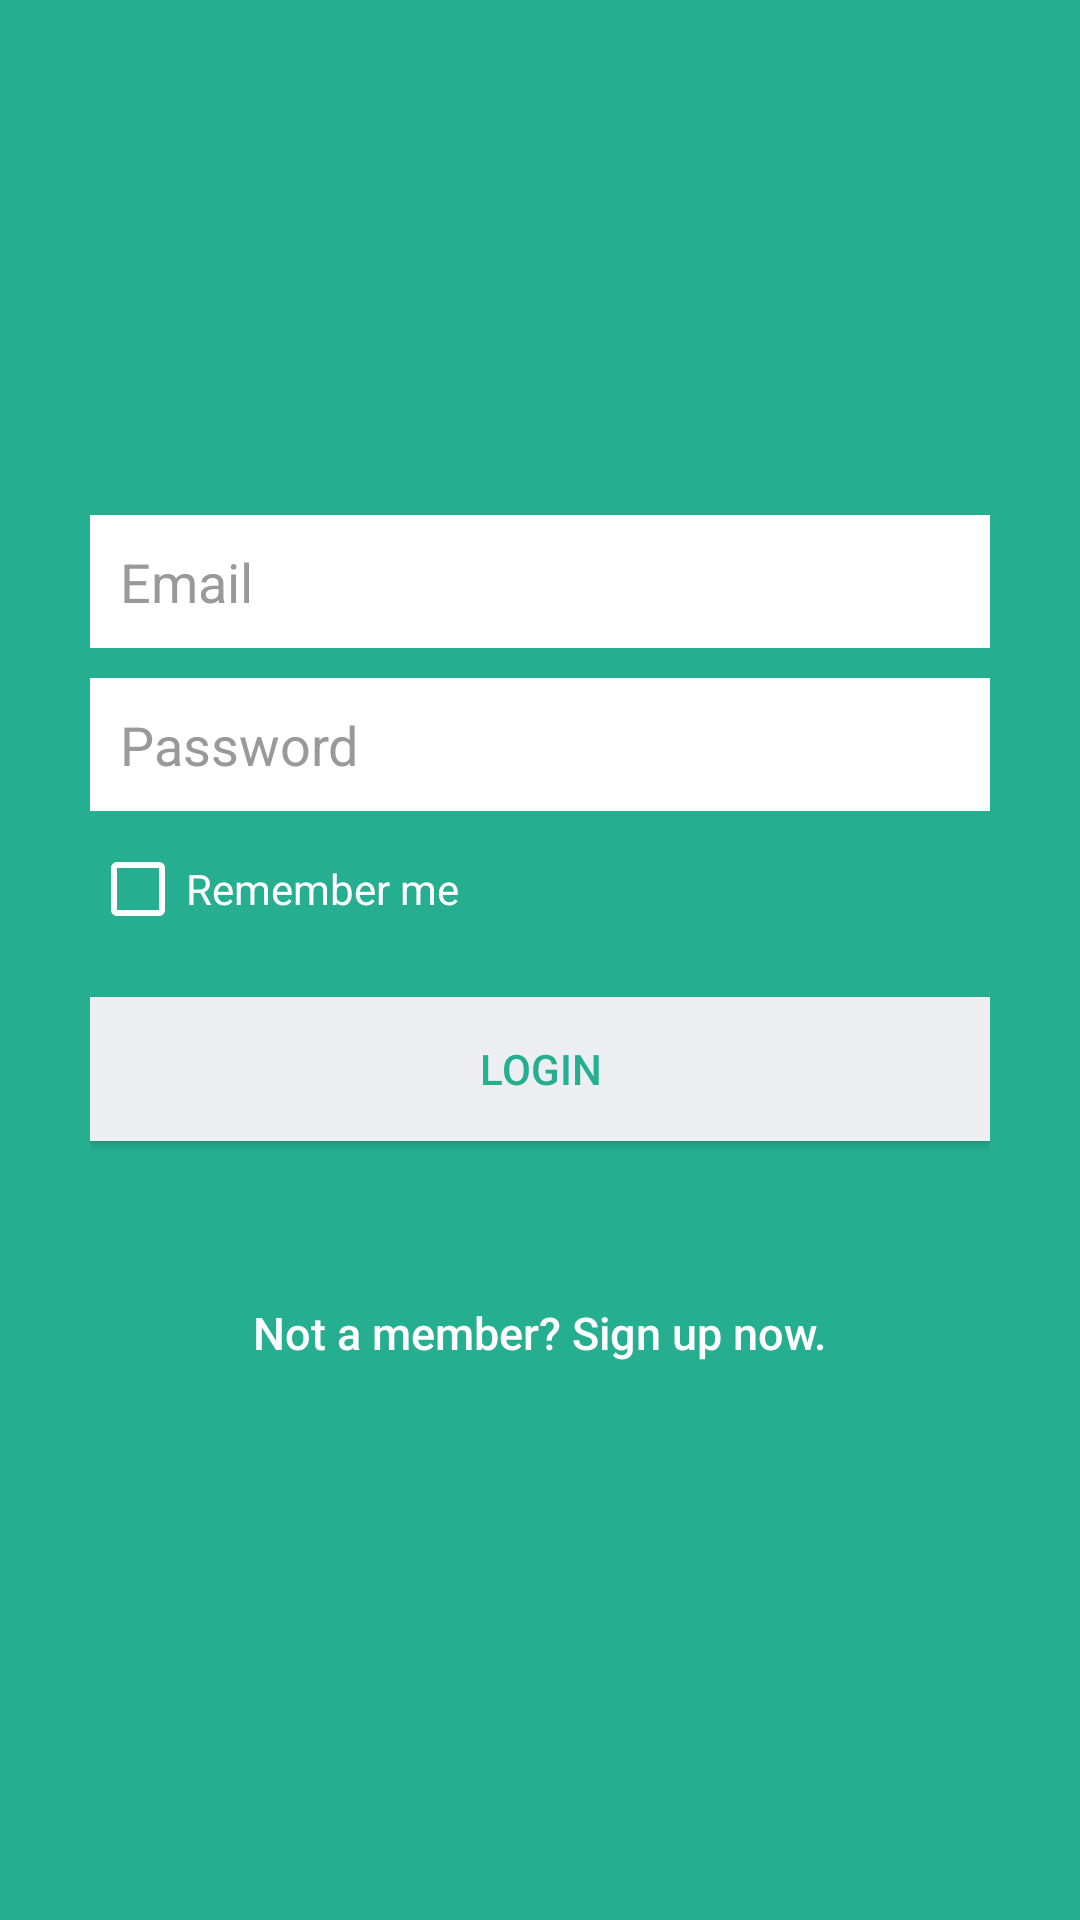

Produce the Android XML layout that renders to this screen, including the resource entries it uses.
<!-- AndroidManifest.xml: application theme AppTheme -->
<!-- res/layout/activity_login.xml -->
<?xml version="1.0" encoding="utf-8"?>
<LinearLayout xmlns:android="http://schemas.android.com/apk/res/android"
    android:layout_width="fill_parent"
    android:layout_height="fill_parent"
    android:background="@color/bg_login"
    android:gravity="center"
    android:orientation="vertical"
    android:padding="10dp" >

    <LinearLayout
        android:layout_width="fill_parent"
        android:layout_height="wrap_content"
        android:layout_gravity="center"
        android:orientation="vertical"
        android:paddingLeft="20dp"
        android:paddingRight="20dp" >

        <EditText
            android:id="@+id/email"
            android:layout_width="fill_parent"
            android:layout_height="wrap_content"
            android:layout_marginBottom="10dp"
            android:background="@color/white"
            android:hint="@string/hint_email"
            android:inputType="textEmailAddress"
            android:padding="10dp"
            android:singleLine="true"
            android:textColor="@color/input_login"
            android:textColorHint="@color/input_login_hint" />

        <EditText
            android:id="@+id/password"
            android:layout_width="fill_parent"
            android:layout_height="wrap_content"
            android:layout_marginBottom="10dp"
            android:background="@color/white"
            android:hint="@string/hint_password"
            android:inputType="textPassword"
            android:padding="10dp"
            android:singleLine="true"
            android:textColor="@color/input_login"
            android:textColorHint="@color/input_login_hint" />

        

        <CheckBox
            android:layout_width="wrap_content"
            android:layout_height="wrap_content"
            android:text="Remember me"
            android:textColor="@color/white"
            android:buttonTint="@color/white"
            android:id="@+id/checkBox" />

        <Button
            android:id="@+id/btnLogin"
            android:layout_width="fill_parent"
            android:layout_height="wrap_content"
            android:layout_marginTop="20dip"
            android:background="@color/btn_login_bg"
            android:text="@string/btn_login"
            android:textColor="@color/btn_login" />

        

        <Button
            android:id="@+id/btnLinkToRegisterScreen"
            android:layout_width="fill_parent"
            android:layout_height="wrap_content"
            android:layout_marginTop="40dip"
            android:background="@null"
            android:text="@string/btn_link_to_register"
            android:textAllCaps="false"
            android:textColor="@color/white"
            android:textSize="15dp" />
    </LinearLayout>

</LinearLayout>
<!-- resources referenced by this layout -->
<resources>
  <color name="bg_login">#26ae90</color>
  <color name="btn_login">#26ae90</color>
  <color name="btn_login_bg">#eceef1</color>
  <color name="input_login">#222222</color>
  <color name="input_login_hint">#999999</color>
  <color name="white">#ffffff</color>
  <string name="btn_link_to_register">Not a member? Sign up now.</string>
  <string name="btn_login">LOGIN</string>
  <string name="hint_email">Email</string>
  <string name="hint_password">Password</string>
  <style name="AppTheme" parent="Theme.AppCompat.Light.NoActionBar">
          
          <item name="android:windowFullscreen">true</item>
          <item name="colorPrimary">@color/colorPrimary</item>
          <item name="colorPrimaryDark">@color/colorPrimaryDark</item>
          <item name="colorAccent">@color/colorAccent</item>
      </style>
  <color name="colorPrimary">#03A9F4</color>
  <color name="colorPrimaryDark">#0288D1</color>
  <color name="colorAccent">#FF5722</color>
</resources>
